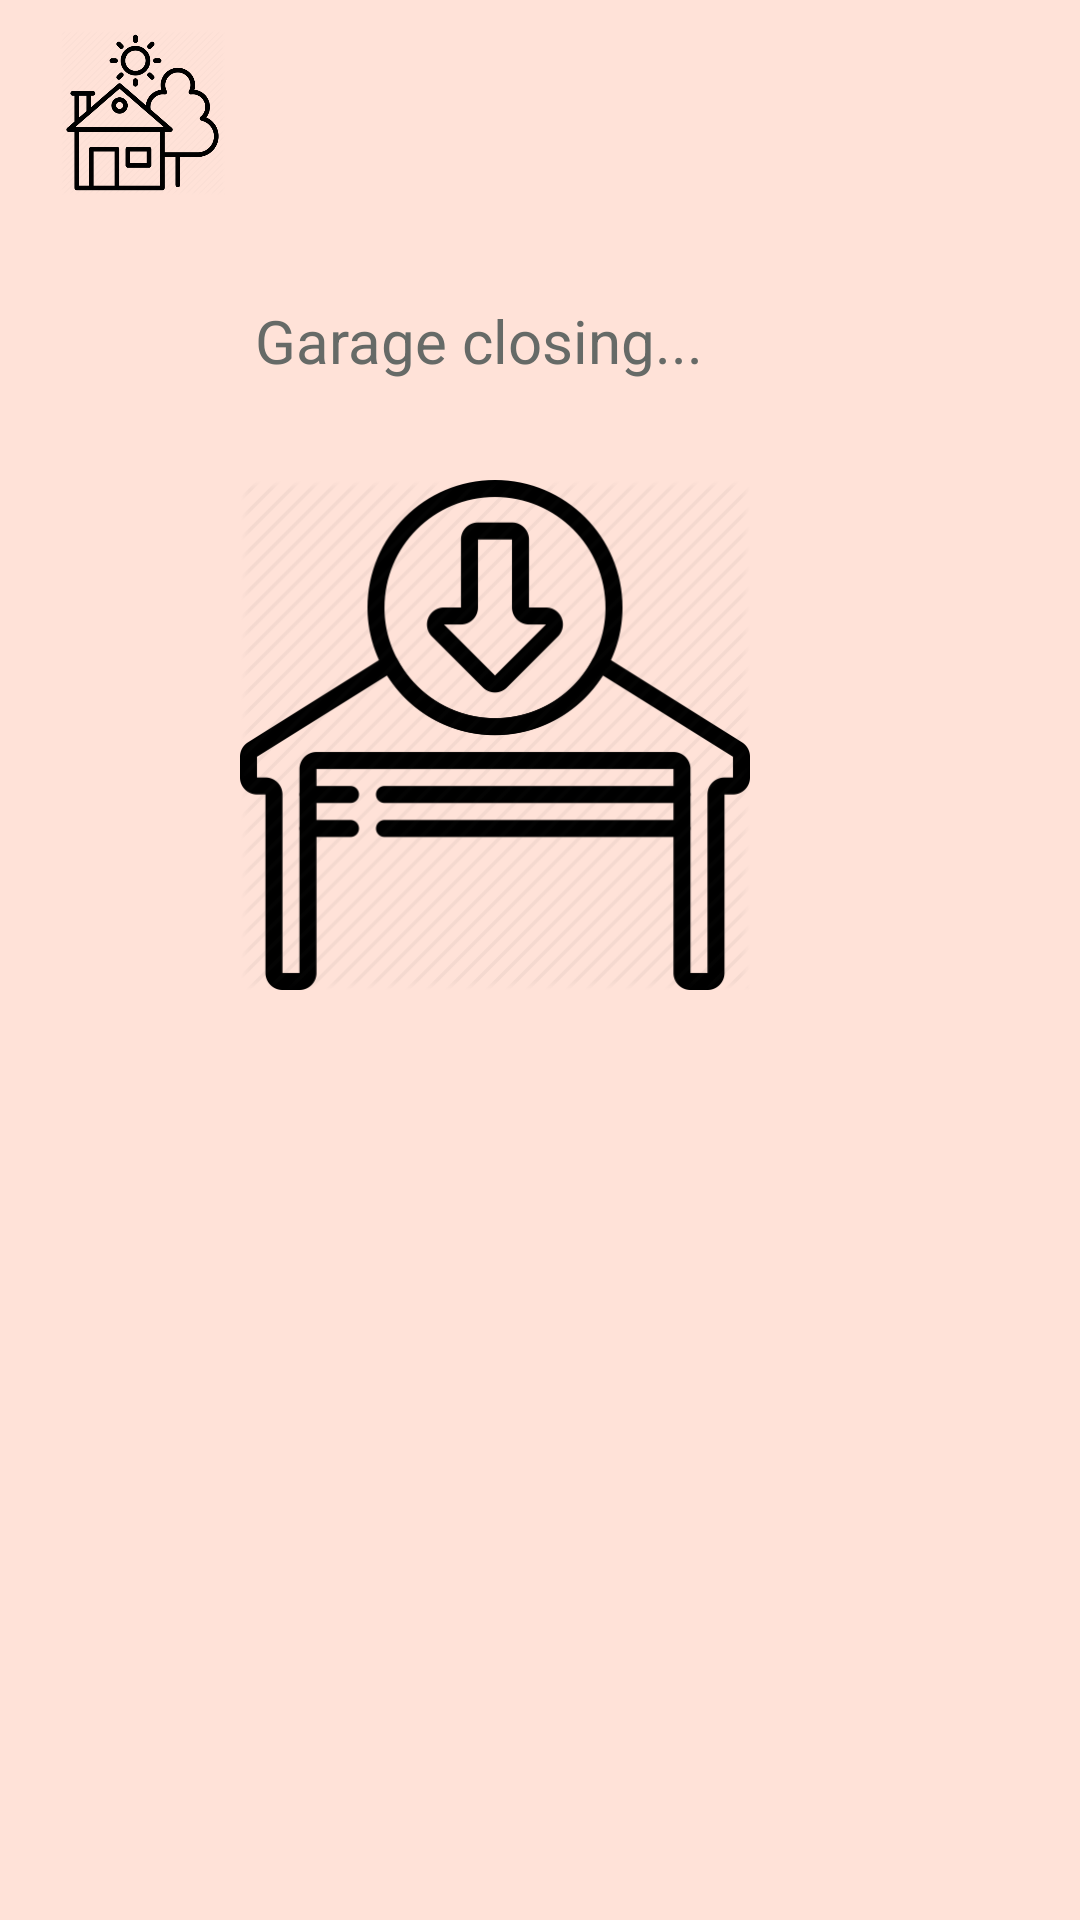

The Android layout XML behind this screen, and the referenced resources:
<!-- AndroidManifest.xml: application theme Theme.SmartHouse -->
<!-- res/layout/garage_close_page.xml -->
<?xml version="1.0" encoding="utf-8"?>
<androidx.constraintlayout.widget.ConstraintLayout xmlns:android="http://schemas.android.com/apk/res/android"
    xmlns:app="http://schemas.android.com/apk/res-auto"
    xmlns:tools="http://schemas.android.com/tools"
    android:layout_width="match_parent"
    android:layout_height="match_parent"
    android:orientation="vertical"
    tools:context=".garage.GarageCloseActivity"
    android:background="@color/background">

    <ImageView
        android:id="@+id/house_icon"
        android:layout_marginLeft="20dp"
        android:layout_marginTop="10dp"
        android:layout_width="55dp"
        android:layout_height="55dp"
        android:src="@drawable/house_icon"
        app:layout_constraintTop_toTopOf="parent"
        app:layout_constraintStart_toStartOf="parent"
        app:layout_constraintEnd_toStartOf="@+id/user_icon"/>

    <ImageView
        android:id="@+id/user_icon"
        android:layout_width="60dp"
        android:layout_height="60dp"
        android:layout_marginRight="40dp"
        android:layout_marginStart="210dp"
        android:layout_marginTop="10dp"
        android:src="@drawable/parents_icon"
        app:layout_constraintStart_toEndOf="@+id/house_icon"
        app:layout_constraintTop_toTopOf="parent" />

    <ImageView
        android:id="@+id/garage_close_icon"
        android:layout_width="170dp"
        android:layout_height="170dp"
        android:src="@drawable/garage_close_icon"
        android:layout_marginStart="80dp"
        android:layout_marginTop="30dp"
        app:layout_constraintStart_toStartOf="parent"
        app:layout_constraintTop_toBottomOf="@+id/message"/>

    <TextView
        android:id="@+id/message"
        android:layout_width="313dp"
        android:layout_height="30dp"
        android:layout_marginTop="30dp"
        android:layout_marginStart="85dp"
        android:text="Garage closing..."
        android:textColor="@color/dark_gray"
        android:textSize="20sp"
        app:layout_constraintTop_toBottomOf="@id/user_icon"
        app:layout_constraintStart_toStartOf="parent"/>


</androidx.constraintlayout.widget.ConstraintLayout>
<!-- resources referenced by this layout -->
<resources>
  <color name="background">#ffe2d8</color>
  <color name="dark_gray">#666A67</color>
  <!-- drawable garage_close_icon: png bitmap (drawable, 29836 bytes) -->
  <!-- drawable house_icon: png bitmap (drawable, 28301 bytes) -->
  <style name="Theme.SmartHouse" parent="Theme.MaterialComponents.DayNight.DarkActionBar">
          
          <item name="colorPrimary">@color/pink</item>
          <item name="colorPrimaryVariant">@color/pink</item>
          <item name="colorOnPrimary">@color/white</item>
          
          <item name="colorSecondary">@color/pink</item>
          <item name="colorSecondaryVariant">@color/pink</item>
          <item name="colorOnSecondary">@color/black</item>
          
          <item name="android:statusBarColor" tools:targetApi="l">?attr/colorPrimaryVariant</item>
          
      </style>
  <color name="pink">#d9534f</color>
  <color name="white">#FFFFFFFF</color>
  <color name="black">#FF000000</color>
</resources>
